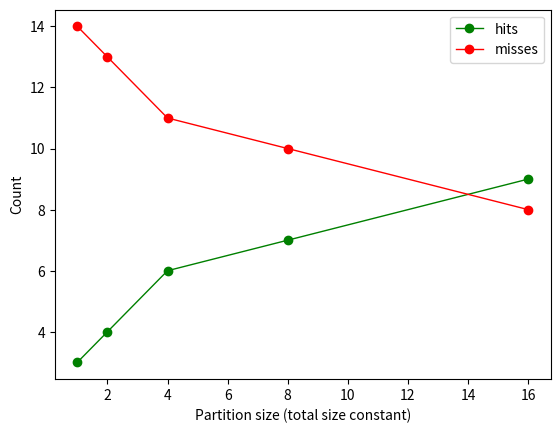

The matplotlib source for this figure: (Note: this script raises an exception after producing the figure.)
#!/usr/bin/python3

try:
    import numpy as np
    import matplotlib.pyplot as plt
except:
    np = None
    plt = None


class Cache:
    def __init__(self, partition_size, partitions, ways=1, policy=None):
        """partition_size = partition size in words
           partitions     = number of partitions
           ways.          = number of way (associativity degree)
               |            There are 'partitions/ways' sets
               |= 1     : direct mapping
               |= n     : partially associative (needs 'policy')
               |= else  : fully associative

           policy = access policy when 'ways' ≠ 1, 'partitions'
                  |= 'lfu'  : Least Frequently Used
                  |= 'lru'  : Least Recently Used
                  |= 'fifo' : First In, First Out
        """
        if ways != 1 and policy is None:
            raise ValueError('A policy is required unless using direct mapping')
        
        if policy not in [None, 'lfu', 'lru', 'fifo']:
            raise ValueError('Unknown policy given: '+policy)
        
        self.partition_size = partition_size
        self.partitions = partitions
        self.ways = ways
        self.sets = partitions // ways
        self.policy = policy
        self.reset()
    
    def access(self, ref, show=False):
        """Accesses a single reference on the main memory"""
        # Offset, tag and set indexs
        m, o = divmod(ref, self.partition_size)
        t, s = divmod(m, self.sets)
        # Determine the tags and validity of the available ways
        # For the case of 1 way, we will be choosing always a single way
        #     Also known as 'partitions' sets
        #
        # For the case of 'partitions' ways, we will be choosing all of them
        #     Also known as 1 single set
        #
        # For any other case, we will only choose a specific set
        start = s   * self.ways  # Set index, each of 'ways' ways
        end = start + self.ways  # Next way end
        
        # Slice everything to work on a local copy
        # TODO There has to be a better way to work on local copies
        wtags = self.tags[start:end]
        wvalid = self.valid[start:end]
        wusecount = self.usecount[start:end]
        wlasttime = self.lasttime[start:end]
        wfirsttime = self.firsttime[start:end]
        
        # Everything in the cache just got older
        for i in range(self.ways):
            wlasttime[i]  += 1
            wfirsttime[i] += 1
        
        if t in wtags and wvalid[wtags.index(t)]:
            # Hit
            self.hits += 1
            way = wtags.index(t)
            wusecount[way] += 1
            wlasttime[way]  = 0
            #  wfirsttime is the same
            if show:
                if self.ways == 1:
                    print('Hit for {} at partition {}, word offset {}'
                          .format(ref, s, o))
                elif self.ways == self.partitions:
                    print('Hit for {} at way {}, word offset {}'
                          .format(ref, s, o))
                else:
                    print('Hit for {} on set {} at way {}, word offset {}'
                          .format(ref, s, way, o))
        else:
            # Miss
            self.misses += 1
            if self.ways == 1:
                # Single way, no choice
                reason = None
                way = 0
            
            elif self.policy == 'lfu':
                # Least Frequently Used, where wusecount is minimum
                way = min(range(len(wusecount)), key=wusecount.__getitem__)
                reason = 'it was only used {} times'.format(wusecount[way])
            
            elif self.policy == 'lru':
                # Least Recently Used, where wlasttime is maximum
                way = max(range(len(wlasttime)), key=wlasttime.__getitem__)
                reason = 'it was last used {}t ago'.format(wlasttime[way])
            
            elif self.policy == 'fifo':
                # First In, First Out, where wfirsttime is maximum
                way = max(range(len(wfirsttime)), key=wfirsttime.__getitem__)
                reason = 'it was first added at {}t'.format(wfirsttime[way])
            
            if show:
                if self.ways == 1:
                    print('Miss for {}, using partition {}, word offset {}'
                          .format(ref, s, o))
                elif self.ways == self.partitions:
                    print('Miss for {}, using way {} because {}, word offset {}'
                          .format(ref, way, reason, o))
                else:
                    print('Miss for {} on set {} using way {} because {}, '
                          'word offset {}'.format(ref, s, way, reason, o))
            wtags[way] = t
            wvalid[way] = True
            
            # Reset everything (first use, last and first time now)
            wusecount[way]  = 1
            wlasttime[way]  = 0
            wfirsttime[way] = 0
        
        self.tags[start:end] = wtags
        self.valid[start:end] = wvalid
        self.usecount[start:end] = wusecount
        self.lasttime[start:end] = wlasttime
        self.firsttime[start:end] = wfirsttime
    
    def access_all(self, refs, show=False):
        """Accesses all the references (either a list, or a
           string, comma, semicolon, or space separated values)
        """
        if isinstance(refs, str):
            if ',' in refs:
                refs = [int(s.strip()) for s in refs.split(',')]
            elif ';' in refs:
                refs = [int(s.strip()) for s in refs.split(';')]
            else:
                refs = [int(s) for s in refs.split()]
        
        for r in refs:
            self.access(r, show=show)
    
    def reset(self):
        """Resets the status of the cache"""
        self.valid = [False] * self.partitions
        self.tags = [0] * self.partitions
        
        # Stats
        self.misses = 0
        self.hits = 0
        
        # Policy related
        self.usecount  = [0] * self.partitions  # 'lfu'
        self.lasttime  = [0] * self.partitions  # 'lru'
        self.firsttime = [0] * self.partitions  # 'fifo'
    
    def __str__(self):
        return '(Cache(partitions={}, size={}, sets={}, ways={}, ' \
               'hits={}, misses={}, policy="{}"))' \
               .format(self.partitions, self.partition_size, self.sets,
                       self.ways, self.hits, self.misses, self.policy)

def plot_ways(policy='lru'):
    if np is None or plt is None:
        print('numpy and matplotlib are required for plotting')
        return
    
    fig, ax = plt.subplots()
    refs = '1 65 129 193 1 129 1 65 129 1 1 65 129 129'
    psize = 4
    partc = 16
    
    ways = []
    hits = []
    miss = []
    
    wayc = 1 
    while wayc <= partc:
        c = Cache(psize, partc, wayc, policy)
        c.access_all(refs)
        ways.append(wayc)
        hits.append(c.hits)
        miss.append(c.misses)
        wayc *= 2
        print(c)
    
    ax.plot(ways, hits, 'go-', label='hits', linewidth=1)
    ax.plot(ways, miss, 'ro-', label='misses', linewidth=1)
    
    ax.set_ylabel('Count (using '+policy.upper()+')')
    ax.set_xlabel('Number of ways')
    ax.legend()
    
    ax.set_xscale('log', basex=2)
    plt.show()

def plot_psize():
    if np is None or plt is None:
        print('numpy and matplotlib are required for plotting')
        return
    
    fig, ax = plt.subplots()
    refs = '1 4 8 5 20 17 19 56 9 11 4 43 5 6 9 17 181'
    psize = 1
    partc = 16
    
    xaxe = []
    hits = []
    miss = []
    
    while partc >= 1:
        c = Cache(psize, partc)
        c.access_all(refs)
        xaxe.append(psize)
        hits.append(c.hits)
        miss.append(c.misses)
        psize *= 2
        partc //= 2
        print(c)
    
    ax.plot(xaxe, hits, 'go-', label='hits', linewidth=1)
    ax.plot(xaxe, miss, 'ro-', label='misses', linewidth=1)
    
    ax.set_ylabel('Count')
    ax.set_xlabel('Partition size (total size constant)')
    ax.legend()
    
    ax.set_xscale('log', basex=2)
    plt.show()


if __name__ == '__main__':
    plot_psize()
    plot_ways()
